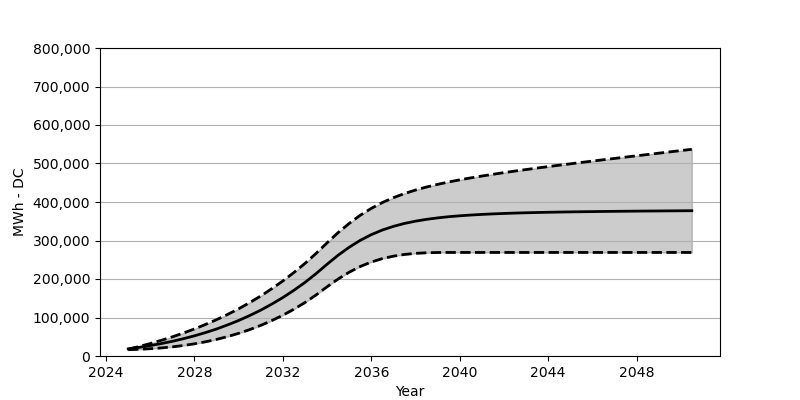

The data file committed next to this chart (first rows):
Date, Low, Base, High
2025-01, 16453, 18566, 17587
2025-07, 17453, 22473, 24648
2026-01, 18958, 27071, 32380
2026-07, 20978, 32266, 40720
2027-01, 23741, 38215, 49740
2027-07, 27246, 44864, 59636
2028-01, 31627, 52410, 70326
2028-07, 36926, 60842, 81903
2029-01, 43173, 70203, 94408
2029-07, 50461, 80707, 107995
2030-01, 58946, 92274, 122716
2030-07, 68574, 105057, 138684
2031-01, 79532, 119190, 155972
2031-07, 91975, 134756, 174713
2032-01, 105974, 151889, 194949
2032-07, 121561, 170662, 216896
2033-01, 139003, 191238, 240658
2033-07, 158425, 213804, 266327
2034-01, 179940, 238462, 294119
2034-07, 200000, 261678, 320530
2035-01, 217711, 282512, 344467
2035-07, 232432, 300387, 365497
2036-01, 244112, 315221, 383466
2036-07, 252998, 327200, 398599
2037-01, 259358, 336756, 411279
2037-07, 263760, 344292, 421969
2038-01, 266595, 350240, 431092
2038-07, 268110, 354951, 438978
2039-01, 268822, 358714, 445844
2039-07, 268976, 361776, 452029
2040-01, 268976, 364168, 457555
2040-07, 268976, 366116, 462657
2041-01, 268976, 367755, 467472
2041-07, 268976, 369116, 471977
2042-01, 268976, 370239, 476286
2042-07, 268976, 371219, 480347
2043-01, 268976, 372033, 484296
2043-07, 268976, 372713, 488161
2044-01, 268976, 373322, 491903
2044-07, 268976, 373868, 495604
2045-01, 268976, 374332, 499161
2045-07, 268976, 374724, 502759
2046-01, 268976, 375084, 506264
2046-07, 268976, 375435, 509738
2047-01, 268976, 375755, 513170
2047-07, 268976, 376012, 516624
2048-01, 268976, 376291, 520036
2048-07, 268976, 376528, 523397
2049-01, 268976, 376734, 526799
2049-07, 268976, 376961, 530170
2050-01, 268976, 377177, 533530
2050-07, 268976, 377383, 536829
